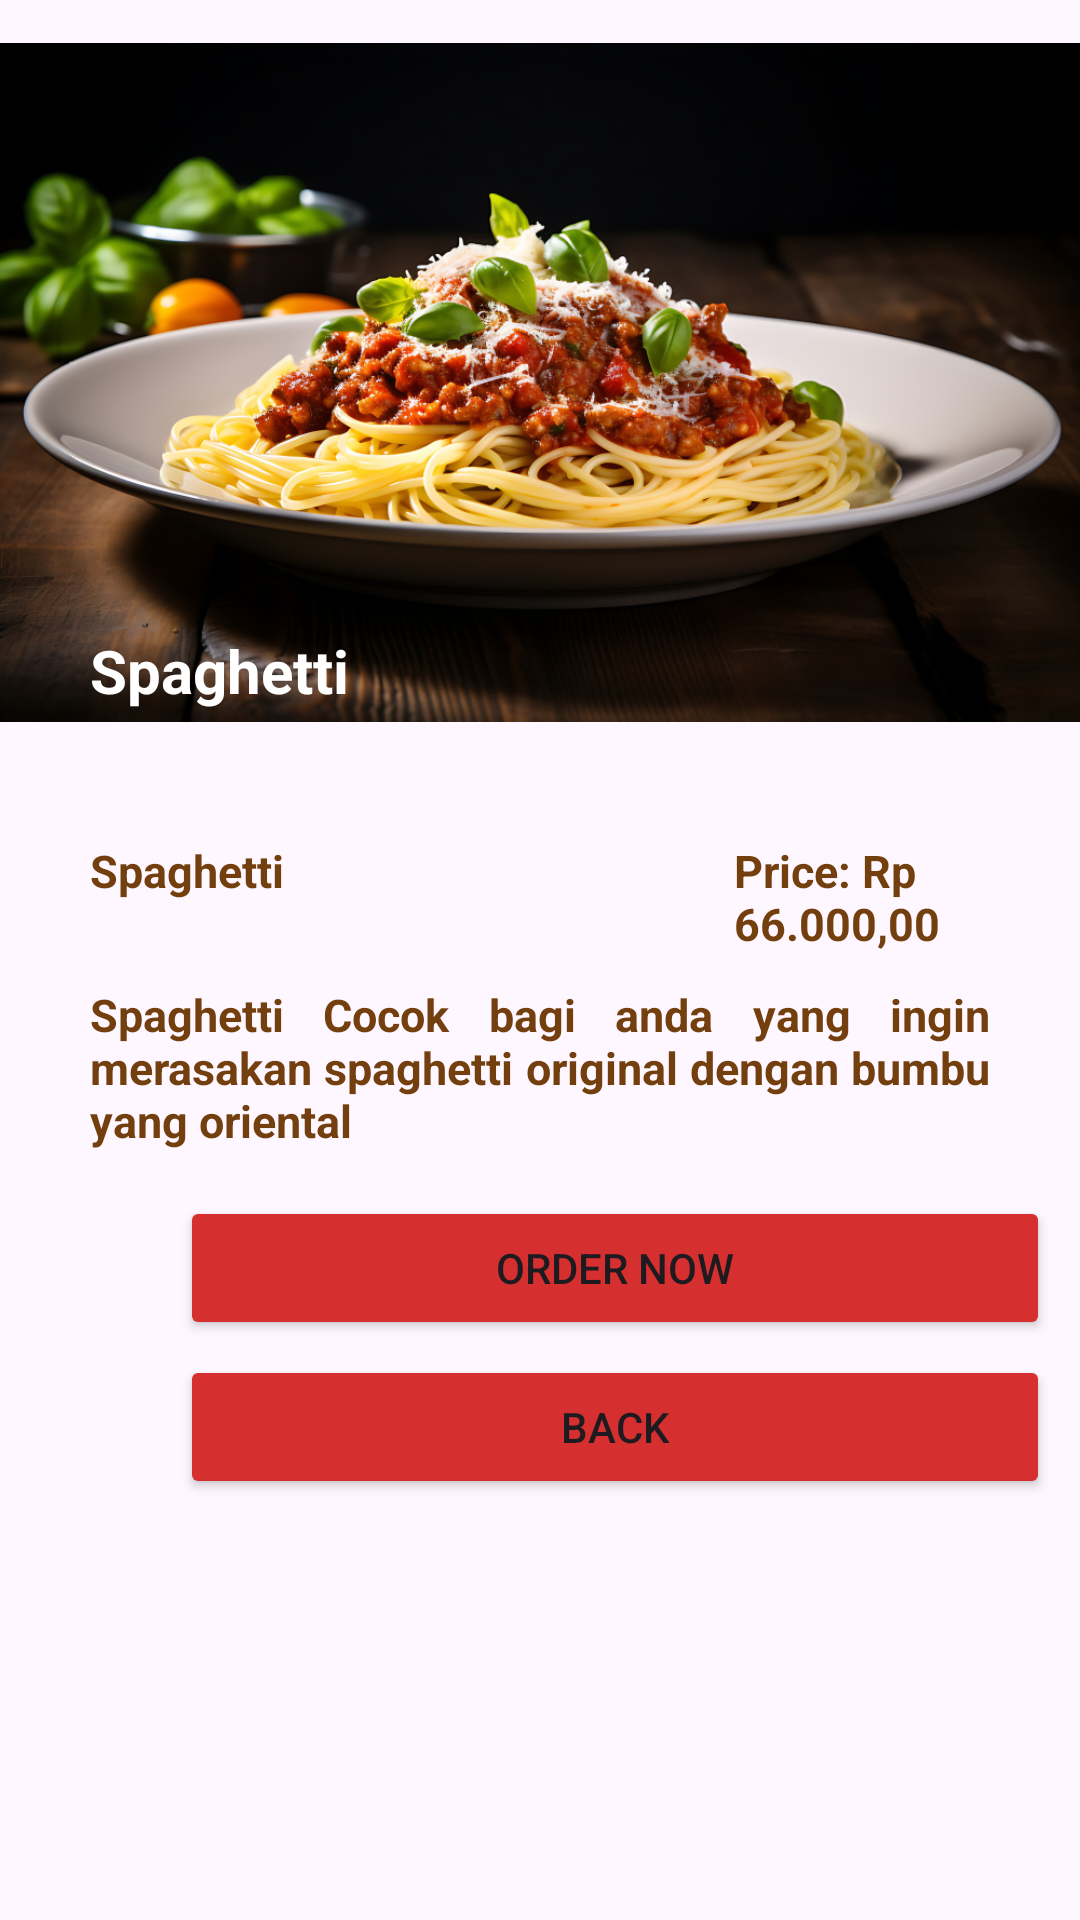

Layout XML and referenced resources for this Android screen:
<!-- AndroidManifest.xml: application theme Theme.PizzaRestaurant -->
<!-- res/layout/activity_spaghetti_detail.xml -->
<?xml version="1.0" encoding="utf-8"?>
<LinearLayout
    xmlns:android="http://schemas.android.com/apk/res/android"
    xmlns:app="http://schemas.android.com/apk/res-auto"
    xmlns:tools="http://schemas.android.com/tools"
    android:layout_width="match_parent"
    android:layout_height="match_parent"
    android:orientation="vertical"
    tools:context=".SpaghettiDetailActivity">

    <RelativeLayout
        android:layout_height="wrap_content"
        android:layout_width="wrap_content">
        <ImageView
            android:id="@+id/myImageView"
            android:layout_width="411dp"
            android:layout_height="255dp"
            android:src="@drawable/image_3" />

        <TextView
            android:layout_width="wrap_content"
            android:layout_height="wrap_content"
            android:text="Spaghetti"
            android:layout_marginTop="210dp"
            android:layout_marginLeft="30dp"
            android:textColor="@color/white"
            android:textStyle="bold"
            android:textSize="20dp"/>
    </RelativeLayout>

    <LinearLayout
        android:layout_width="wrap_content"
        android:layout_height="wrap_content"
        android:layout_marginTop="25dp"
        android:layout_marginLeft="30dp">

        <TextView
            android:layout_width="wrap_content"
            android:layout_height="wrap_content"
            android:text="Spaghetti"
            android:textColor="@color/font_color"
            android:textStyle="bold"
            android:textSize="15dp"/>

        <TextView
            android:layout_width="wrap_content"
            android:layout_height="wrap_content"
            android:textColor="@color/font_color"
            android:textStyle="bold"
            android:textSize="15dp"
            android:layout_marginLeft="150dp"
            android:text="Price: Rp 66.000,00"/>
    </LinearLayout>

    <TextView
        android:layout_width="wrap_content"
        android:layout_height="wrap_content"
        android:layout_marginTop="10dp"
        android:layout_marginLeft="30dp"
        android:layout_marginRight="30dp"
        android:justificationMode="inter_word"
        android:textSize="15dp"
        android:textStyle="bold"
        android:textColor="@color/font_color"
        android:text="Spaghetti Cocok bagi anda yang ingin merasakan spaghetti original dengan bumbu yang oriental"/>

    <Button
        android:id="@+id/oder_id_button"
        android:layout_height="wrap_content"
        android:layout_width="290dp"
        android:layout_marginLeft="60dp"
        android:backgroundTint="@color/button_color"
        app:cornerRadius="0dp"
        android:layout_marginTop="15dp"
        app:strokeColor="@color/stroke_color"
        app:strokeWidth="1dp"
        android:text="Order Now" />

    <Button
        android:id="@+id/back_id_button"
        android:layout_height="wrap_content"
        android:layout_width="290dp"
        android:layout_marginLeft="60dp"
        android:layout_marginTop="5dp"
        android:backgroundTint="@color/button_color"
        app:cornerRadius="0dp"
        app:strokeColor="@color/stroke_color"
        app:strokeWidth="1dp"
        android:text="Back" />

</LinearLayout>
<!-- resources referenced by this layout -->
<resources>
  <color name="button_color">#D52F2F</color>
  <color name="font_color">#733F0E</color>
  <color name="stroke_color">#F9B916</color>
  <color name="white">#FFFFFFFF</color>
  <!-- drawable image_3: png bitmap (drawable, 613603 bytes) -->
  <style name="Theme.PizzaRestaurant" parent="Base.Theme.PizzaRestaurant" />
  <style name="Base.Theme.PizzaRestaurant" parent="Theme.Material3.DayNight.NoActionBar">
          
          
      </style>
</resources>
